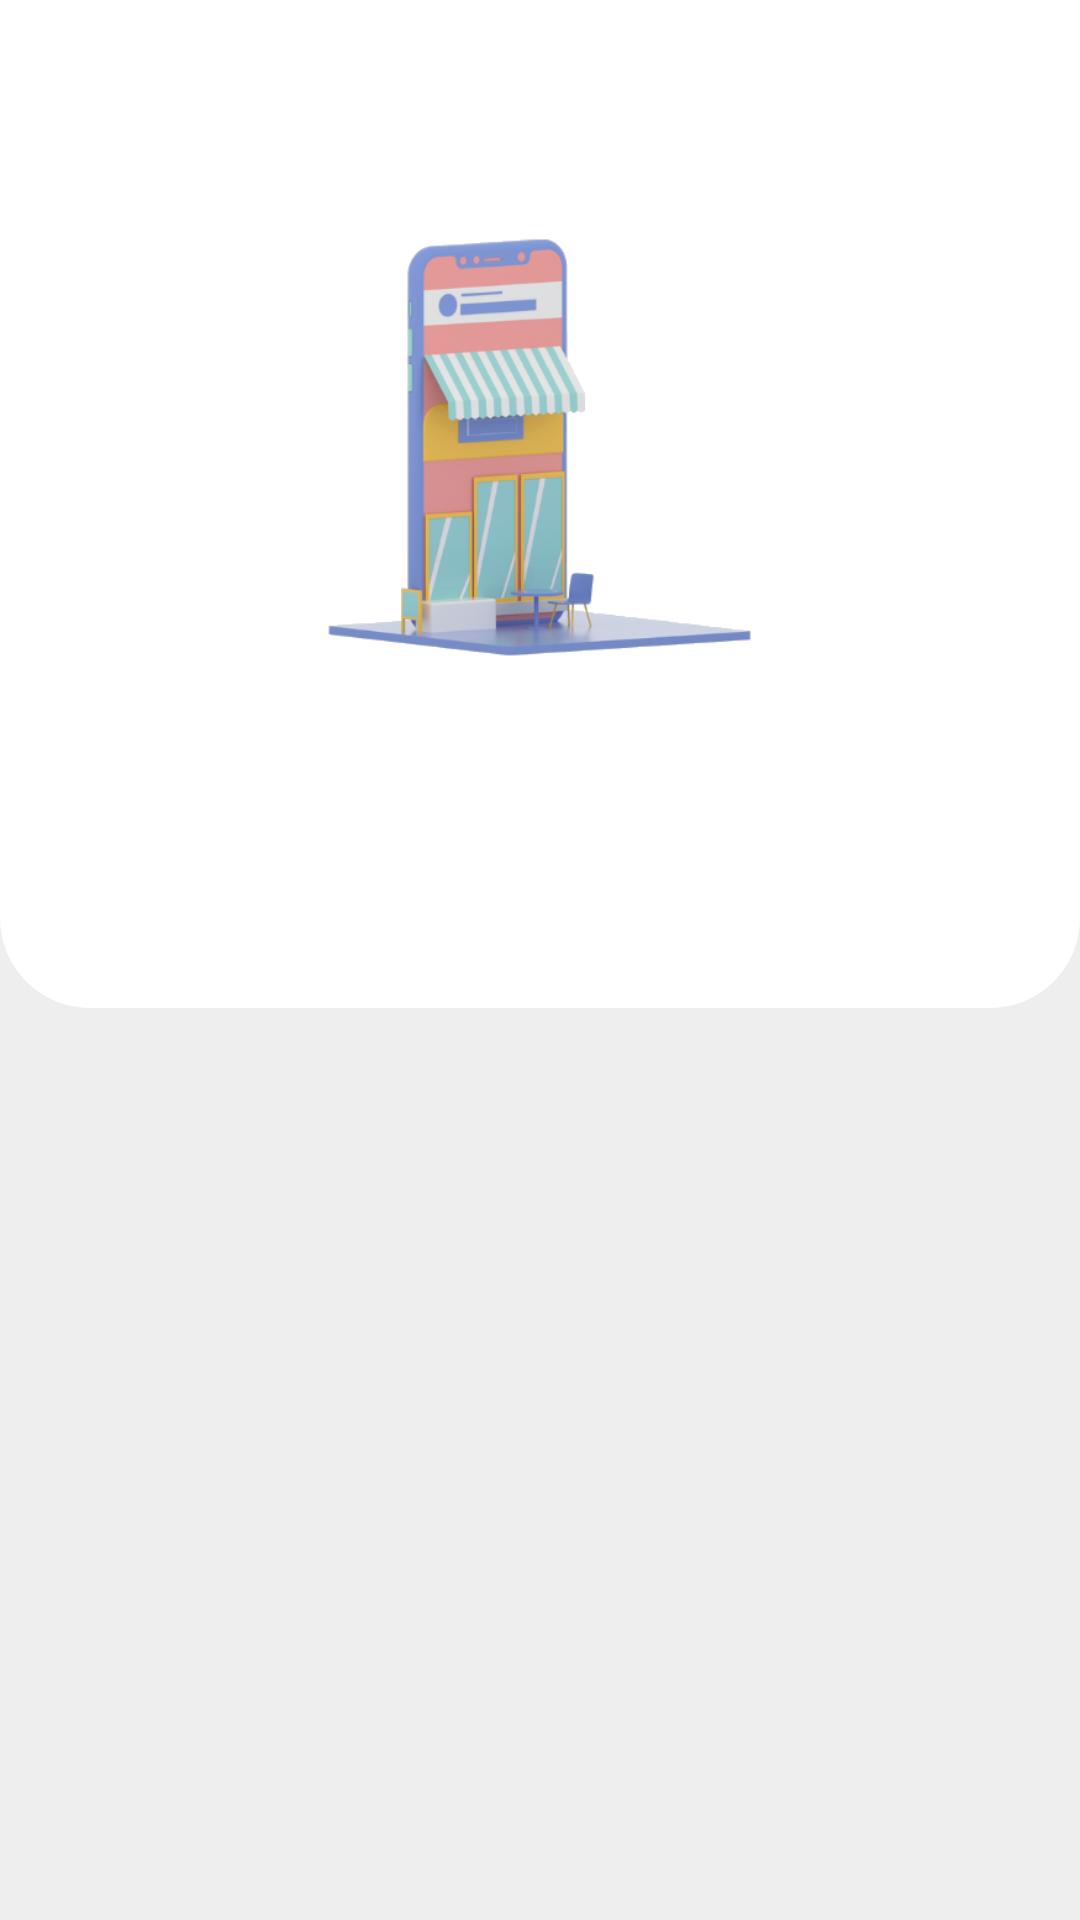

Android layout source for this screen:
<!-- AndroidManifest.xml: application theme Theme.SHOPFOREVERYONE -->
<!-- res/layout/activity_auth_manager.xml -->
<?xml version="1.0" encoding="utf-8"?>
<androidx.constraintlayout.widget.ConstraintLayout xmlns:android="http://schemas.android.com/apk/res/android"
    xmlns:app="http://schemas.android.com/apk/res-auto"
    xmlns:tools="http://schemas.android.com/tools"
    android:layout_width="match_parent"
    android:layout_height="match_parent"
    android:background="#EFEEEE"
    tools:context=".authenticator.AuthManager">

    <ImageView
        android:id="@+id/imageView"
        android:layout_width="0dp"
        android:layout_height="0dp"
        android:background="@color/white"
        app:layout_constraintBottom_toTopOf="@+id/guideline5"
        app:layout_constraintEnd_toEndOf="parent"
        app:layout_constraintStart_toStartOf="parent"
        app:layout_constraintTop_toTopOf="parent"
        app:srcCompat="@drawable/splash" />

    <androidx.constraintlayout.widget.Guideline
        android:id="@+id/guideline5"
        android:layout_width="wrap_content"
        android:layout_height="wrap_content"
        android:orientation="horizontal"
        app:layout_constraintGuide_percent="0.45" />

    <com.google.android.material.tabs.TabLayout
        android:id="@+id/tablayout"
        android:layout_width="match_parent"
        android:layout_height="wrap_content"
        android:background="@drawable/corner_tap"
        android:fitsSystemWindows="true"
        android:layoutMode="clipBounds"
        android:outlineSpotShadowColor="#BA4F4F"
        android:textAlignment="inherit"
        app:layout_constraintEnd_toEndOf="parent"
        app:layout_constraintStart_toStartOf="parent"
        app:layout_constraintTop_toBottomOf="@+id/imageView"
        app:tabGravity="fill"
        app:tabIndicatorAnimationMode="fade"
        app:tabIndicatorColor="#FF5757"
        app:tabIndicatorFullWidth="true"
        app:tabIndicatorGravity="bottom"
        app:tabInlineLabel="true"
        app:tabMode="fixed"
        app:tabPadding="5dp"
        app:tabSelectedTextAppearance="@style/TextAppearance.AppCompat.Body1"
        app:tabSelectedTextColor="@color/BtnColor"
        app:tabTextColor="#19055B"
        app:tabUnboundedRipple="false" />

    <androidx.viewpager2.widget.ViewPager2
        android:id="@+id/vPager"
        android:layout_width="wrap_content"
        android:layout_height="wrap_content"
        app:layout_constraintBottom_toBottomOf="parent"
        app:layout_constraintEnd_toEndOf="parent"
        app:layout_constraintStart_toStartOf="parent"
        app:layout_constraintTop_toBottomOf="@+id/tablayout">

    </androidx.viewpager2.widget.ViewPager2>
</androidx.constraintlayout.widget.ConstraintLayout>
<!-- resources referenced by this layout -->
<resources>
  <color name="BtnColor">#FF5757</color>
  <color name="white">#FFFFFF</color>
  <!-- drawable corner_tap (drawable) -->
  <?xml version="1.0" encoding="utf-8"?>
  <layer-list xmlns:android="http://schemas.android.com/apk/res/android" android:shape="rectangle">
  <item>
      <shape android:shape="rectangle">
          <corners android:topLeftRadius="0dp" android:topRightRadius="0dp"
              android:bottomLeftRadius="30dp" android:bottomRightRadius="30dp"/>
     <solid android:color="@color/white"/>
      </shape>
  </item>
      <item android:top="16dp">
          <shape android:shape="rectangle">
              <solid android:color="@android:color/transparent"/>
          </shape>
      </item>
  
  </layer-list>
  <!-- drawable splash: png bitmap (drawable, 55569 bytes) -->
  <style name="Theme.SHOPFOREVERYONE" parent="Base.Theme.SHOPFOREVERYONE" />
  <style name="Base.Theme.SHOPFOREVERYONE" parent="Theme.Material3.Light.NoActionBar">
          <item name="android:textColorHint">@color/BtnColor</item>
          <item name="android:colorControlNormal">@color/BtnColor</item>
          <item name="android:colorControlActivated">@color/BtnColor</item>
      </style>
</resources>
